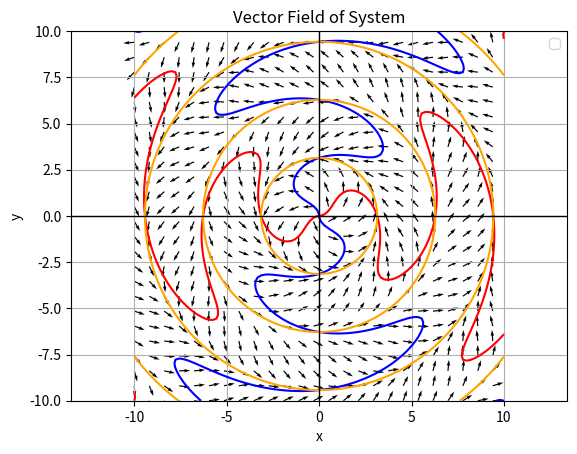

The script that saved this image:
# For Nonlinear Dynamics book (Self Learning)
# Exercise 3.6.5 -- see notebook
# 14 Aug 25

import numpy as np
import matplotlib.pyplot as plt

tol = 1e-5
values = 100
arrows = 25
step = values // arrows

# 3.6.5a
xvals = np.linspace(-10,10,values)
yvals = np.linspace(-10,10,values)

x,y = np.meshgrid(xvals,yvals)

r = np.sqrt(x**2+y**2)
theta = np.arctan2(y,x)

rdot = r*np.sin(r)
thetadot = 1*r**0

xdot = rdot*np.cos(theta) - r*np.sin(theta)*thetadot
ydot = rdot*np.sin(theta) + r*np.cos(theta)*thetadot

mags = np.sqrt(xdot**2+ydot**2)
mags[mags==0] = tol

u = xdot/mags
v = ydot/mags

plt.figure()

plt.contour(x,y,xdot,levels=[0], colors='r')
plt.contour(x,y,ydot,levels=[0], colors='b')
plt.contour(x,y,rdot,levels=[0], colors='orange')
plt.contour(x,y,thetadot,levels=[0], colors='cyan')

plt.quiver(x[::step, ::step],y[::step, ::step],u[::step, ::step],v[::step, ::step])

plt.grid(True)
plt.axhline(0, color='black', linewidth=1)  # horizontal axis
plt.axvline(0, color='black', linewidth=1)  # vertical axis

plt.xlabel("x")
plt.ylabel("y")
plt.title(r"Vector Field of System")
plt.legend()
plt.axis('equal')



# Show plots
plt.show()